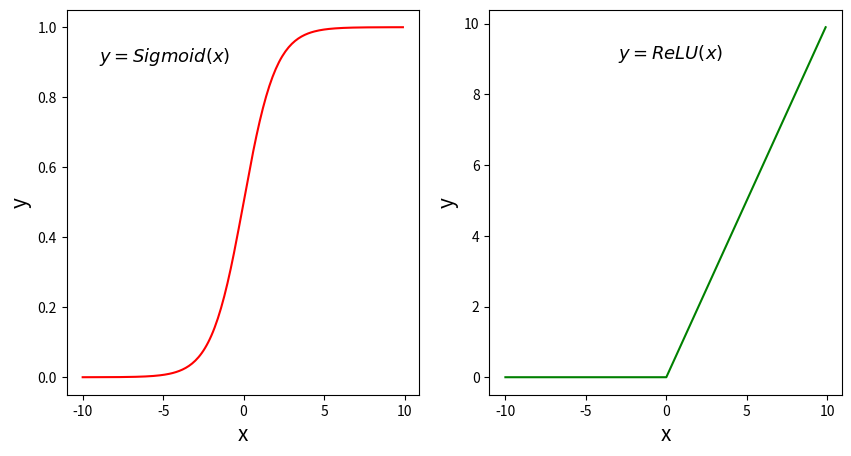

Reproduce this figure in Python.
# ReLU和Sigmoid激活函数示意图
import numpy as np
import matplotlib.pyplot as plt
import matplotlib.patches as patches
plt.figure(figsize=(10, 5))

# 创建数据x
x = np.arange(-10, 10, 0.1)

# 计算Sigmoid函数
s = 1.0 / (1 + np.exp(0. - x))

# 计算ReLU函数
y = np.clip(x, a_min=0., a_max=None)

#####################################
# 以下部分为画图代码
f = plt.subplot(121)
plt.plot(x, s, color='r')
currentAxis=plt.gca()
plt.text(-9.0, 0.9, r'$y=Sigmoid(x)$', fontsize=13)
currentAxis.xaxis.set_label_text('x', fontsize=15)
currentAxis.yaxis.set_label_text('y', fontsize=15)

f = plt.subplot(122)
plt.plot(x, y, color='g')
plt.text(-3.0, 9, r'$y=ReLU(x)$', fontsize=13)
currentAxis=plt.gca()
currentAxis.xaxis.set_label_text('x', fontsize=15)
currentAxis.yaxis.set_label_text('y', fontsize=15)

plt.show()